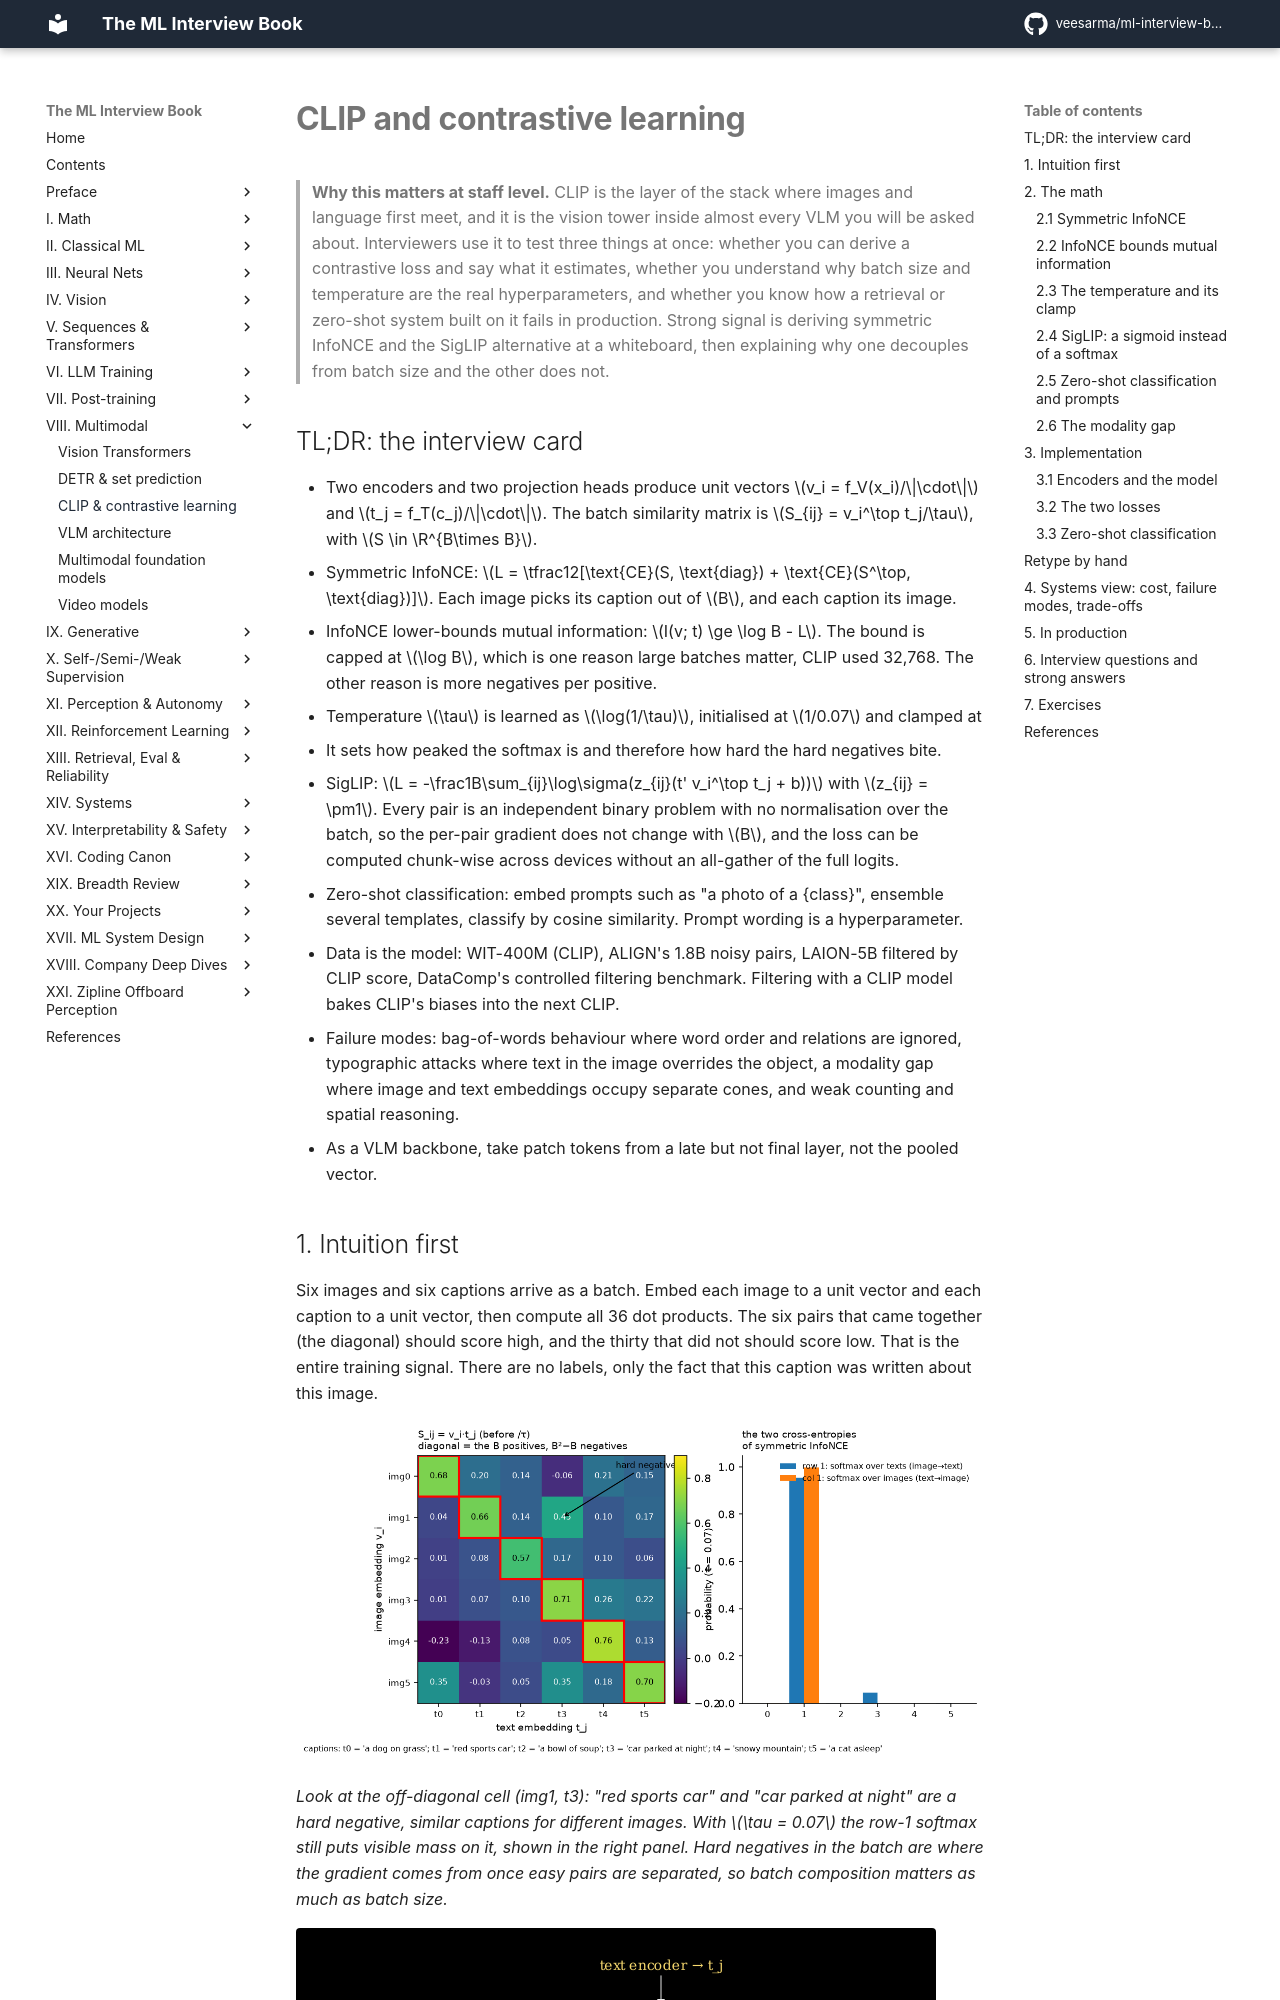

repository: veesarma/ml-interview-book · page: part08-multimodal/03-clip-contrastive/index.html · generator: mkdocs

# CLIP and contrastive learning

> **Why this matters at staff level.** CLIP is the layer of the stack where images and
> language first meet, and it is the vision tower inside almost every VLM you will be asked
> about. Interviewers use it to test three things at once: whether you can derive a
> contrastive loss and say what it estimates, whether you understand why batch size and
> temperature are the real hyperparameters, and whether you know how a retrieval or
> zero-shot system built on it fails in production. Strong signal is deriving symmetric
> InfoNCE and the SigLIP alternative at a whiteboard, then explaining why one decouples from
> batch size and the other does not.

## TL;DR: the interview card

- Two encoders and two projection heads produce unit vectors $v_i = f_V(x_i)/\|\cdot\|$ and
  $t_j = f_T(c_j)/\|\cdot\|$. The batch similarity matrix is $S_{ij} = v_i^\top t_j/\tau$,
  with $S \in \R^{B\times B}$.
- Symmetric InfoNCE: $L = \tfrac12[\text{CE}(S, \text{diag}) + \text{CE}(S^\top, \text{diag})]$.
  Each image picks its caption out of $B$, and each caption its image.
- InfoNCE lower-bounds mutual information: $I(v; t) \ge \log B - L$. The bound is capped at
  $\log B$, which is one reason large batches matter, CLIP used 32,768. The other reason is
  more negatives per positive.
- Temperature $\tau$ is learned as $\log(1/\tau)$, initialised at $1/0.07$ and clamped at
  100. It sets how peaked the softmax is and therefore how hard the hard negatives bite.
- SigLIP: $L = -\frac1B\sum_{ij}\log\sigma(z_{ij}(t' v_i^\top t_j + b))$ with $z_{ij} = \pm1$.
  Every pair is an independent binary problem with no normalisation over the batch, so the
  per-pair gradient does not change with $B$, and the loss can be computed chunk-wise across
  devices without an all-gather of the full logits.
- Zero-shot classification: embed prompts such as "a photo of a {class}", ensemble several
  templates, classify by cosine similarity. Prompt wording is a hyperparameter.
- Data is the model: WIT-400M (CLIP), ALIGN's 1.8B noisy pairs, LAION-5B filtered by CLIP
  score, DataComp's controlled filtering benchmark. Filtering with a CLIP model bakes CLIP's
  biases into the next CLIP.
- Failure modes: bag-of-words behaviour where word order and relations are ignored,
  typographic attacks where text in the image overrides the object, a modality gap where
  image and text embeddings occupy separate cones, and weak counting and spatial reasoning.
- As a VLM backbone, take patch tokens from a late but not final layer, not the pooled
  vector.

## 1. Intuition first

Six images and six captions arrive as a batch. Embed each image to a unit vector and each
caption to a unit vector, then compute all 36 dot products. The six pairs that came together
(the diagonal) should score high, and the thirty that did not should score low. That is the
entire training signal. There are no labels, only the fact that this caption was written
about this image.

![A 6x6 similarity matrix with the diagonal boxed, and the two softmaxes for row 1 and column 1](../assets/figures/part08_clip_similarity.png){ width="760" }

*Look at the off-diagonal cell (img1, t3): "red sports car" and "car parked at night" are a
hard negative, similar captions for different images. With $\tau = 0.07$ the row-1 softmax
still puts visible mass on it, shown in the right panel. Hard negatives in the batch are
where the gradient comes from once easy pairs are separated, so batch composition matters as
much as batch size.*

![Manim still of CLIP's contrastive matrix with positives on the diagonal](../assets/figures/part08_clip_matrix_manim.png){ width="640" }

*The same picture as a schematic: $B$ positives, $B^2 - B$ negatives, both encoders trained
only through $S$.*

This produces a useful space because to score its own caption above thirty others, the image
encoder has to encode whatever the caption mentions: objects, attributes, scene, style, text
in the image. The text encoder has to encode the same things in the same directions. Nothing
forces either to encode what captions never mention, such as precise counts or exact spatial
layout, which is exactly the failure profile in section 4.

```mermaid
flowchart LR
  I["images (B, 3, H, W)"] --> FV["vision encoder + proj"] --> V["V (B, d_e), unit rows"]
  C["captions (B, T)"] --> FT["text encoder + proj"] --> Tm["T (B, d_e), unit rows"]
  V --> S["S = V Tᵀ / τ  (B, B)"]
  Tm --> S
  S --> L["½[CE over rows + CE over columns]"]
```

## 2. The math
